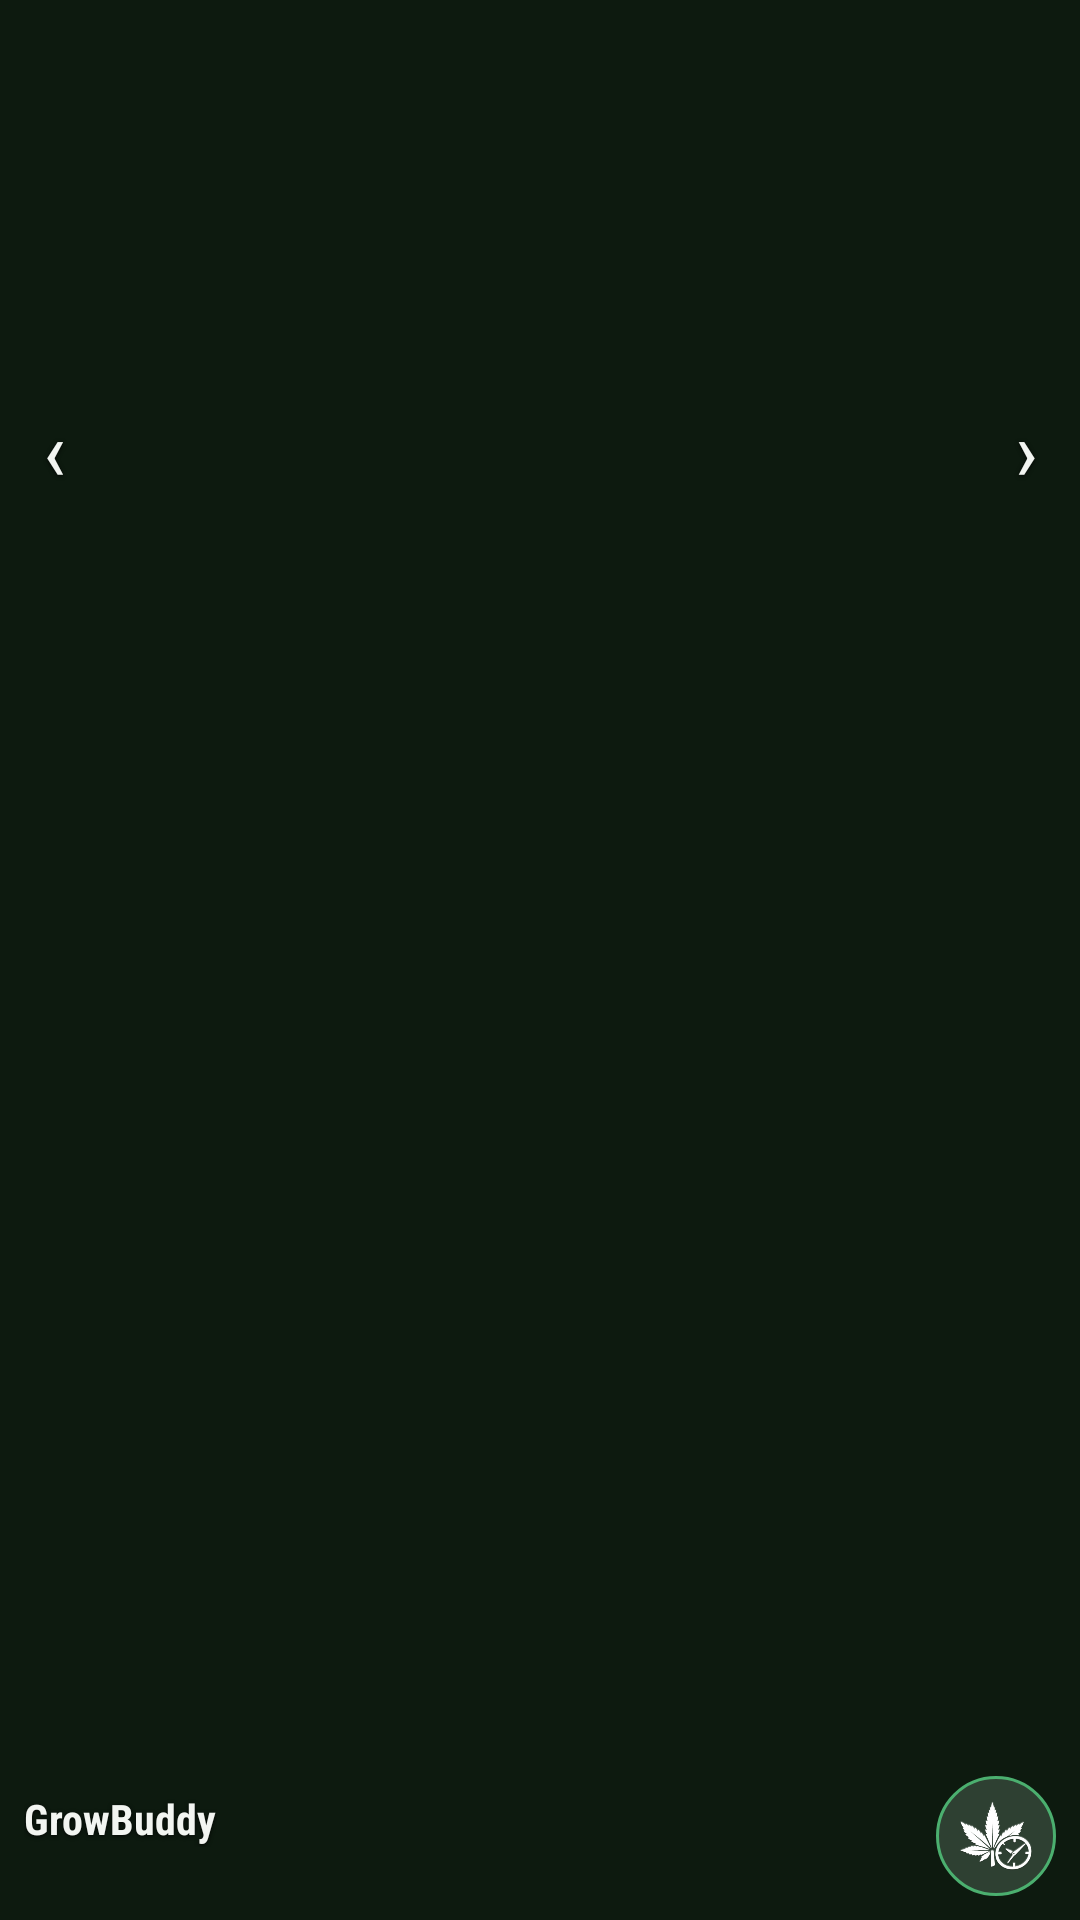

Here is an Android app screen rendered from its layout file. Give the layout XML and the strings, colors and styles it references.
<!-- AndroidManifest.xml: application theme Theme.GrowBuddy -->
<!-- res/layout/widget_home.xml -->
<?xml version="1.0" encoding="utf-8"?>
<FrameLayout xmlns:android="http://schemas.android.com/apk/res/android"
    xmlns:tools="http://schemas.android.com/tools"
    android:id="@+id/home_root"
    android:layout_width="match_parent"
    android:layout_height="match_parent"
    android:padding="4dp">

    <ImageView
        android:id="@+id/home_cluster"
        android:layout_width="match_parent"
        android:layout_height="match_parent"
        android:importantForAccessibility="no"
        android:scaleType="fitCenter" />

    
    <LinearLayout
        android:layout_width="match_parent"
        android:layout_height="match_parent"
        android:orientation="vertical"
        android:weightSum="100"
        tools:ignore="UselessParent">

        <FrameLayout
            android:layout_width="match_parent"
            android:layout_height="0dp"
            android:layout_weight="46">

            <TextView
                android:id="@+id/home_prev"
                style="@style/WidgetArrow"
                android:layout_gravity="start"
                android:contentDescription="@string/widget_previous"
                android:text="@string/widget_arrow_previous" />

            <TextView
                android:id="@+id/home_next"
                style="@style/WidgetArrow"
                android:layout_gravity="end"
                android:contentDescription="@string/widget_next"
                android:text="@string/widget_arrow_next" />
        </FrameLayout>
    </LinearLayout>

    <LinearLayout
        android:layout_width="wrap_content"
        android:layout_height="wrap_content"
        android:layout_gravity="bottom|start"
        android:layout_marginStart="4dp"
        android:layout_marginBottom="4dp"
        android:orientation="vertical">

        <TextView
            android:id="@+id/home_title"
            style="@style/WidgetLabel"
            android:maxWidth="110dp"
            android:text="@string/app_name"
            android:textColor="#FFF2F5F1"
            android:textSize="14sp"
            android:textStyle="bold" />

        <TextView
            android:id="@+id/home_subtitle"
            style="@style/WidgetLabel"
            android:textColor="#FFB5CBB6"
            android:textSize="12sp" />
    </LinearLayout>

    <FrameLayout
        android:id="@+id/home_log"
        android:layout_width="40dp"
        android:layout_height="40dp"
        android:layout_gravity="bottom|end"
        android:layout_marginEnd="4dp"
        android:layout_marginBottom="4dp"
        android:background="@drawable/widget_button"
        android:contentDescription="@string/widget_quick_log">

        <ImageView
            android:layout_width="24dp"
            android:layout_height="24dp"
            android:layout_gravity="center"
            android:importantForAccessibility="no"
            android:src="@drawable/ic_nav_growlog" />
    </FrameLayout>
</FrameLayout>
<!-- resources referenced by this layout -->
<resources>
  <!-- drawable ic_nav_growlog: png bitmap (drawable-nodpi, 24204 bytes) -->
  <!-- drawable widget_button (drawable) -->
  <?xml version="1.0" encoding="utf-8"?>
  <ripple xmlns:android="http://schemas.android.com/apk/res/android" android:color="#334BAF6F">
      <item>
          <shape android:shape="oval">
              <solid android:color="#FF2E4032" />
              <stroke
                  android:width="1dp"
                  android:color="#FF4BAF6F" />
          </shape>
      </item>
  </ripple>
  <string name="app_name" translatable="false">GrowBuddy</string>
  <string name="widget_arrow_next" translatable="false">›</string>
  <string name="widget_arrow_previous" translatable="false">‹</string>
  <string name="widget_next">Next sensor</string>
  <string name="widget_previous">Previous sensor</string>
  <string name="widget_quick_log">Quick log</string>
  <style name="WidgetArrow" parent="WidgetLabel">
          <item name="android:layout_width">28dp</item>
          <item name="android:layout_height">match_parent</item>
          <item name="android:gravity">center</item>
          <item name="android:textColor">#FFF2F5F1</item>
          <item name="android:textSize">28sp</item>
      </style>
  <style name="WidgetLabel">
          <item name="android:layout_width">wrap_content</item>
          <item name="android:layout_height">wrap_content</item>
          <item name="android:ellipsize">end</item>
          <item name="android:fontFamily">sans-serif-condensed</item>
          <item name="android:maxLines">1</item>
          <item name="android:shadowColor">#CC000000</item>
          <item name="android:shadowDx">0</item>
          <item name="android:shadowDy">1</item>
          <item name="android:shadowRadius">3</item>
      </style>
  <style name="Theme.GrowBuddy" parent="android:Theme.Material.NoActionBar">
          <item name="android:windowBackground">@color/background</item>
          <item name="android:statusBarColor">@android:color/transparent</item>
          <item name="android:navigationBarColor">@android:color/transparent</item>
      </style>
  <color name="background">#0D1A0F</color>
</resources>
